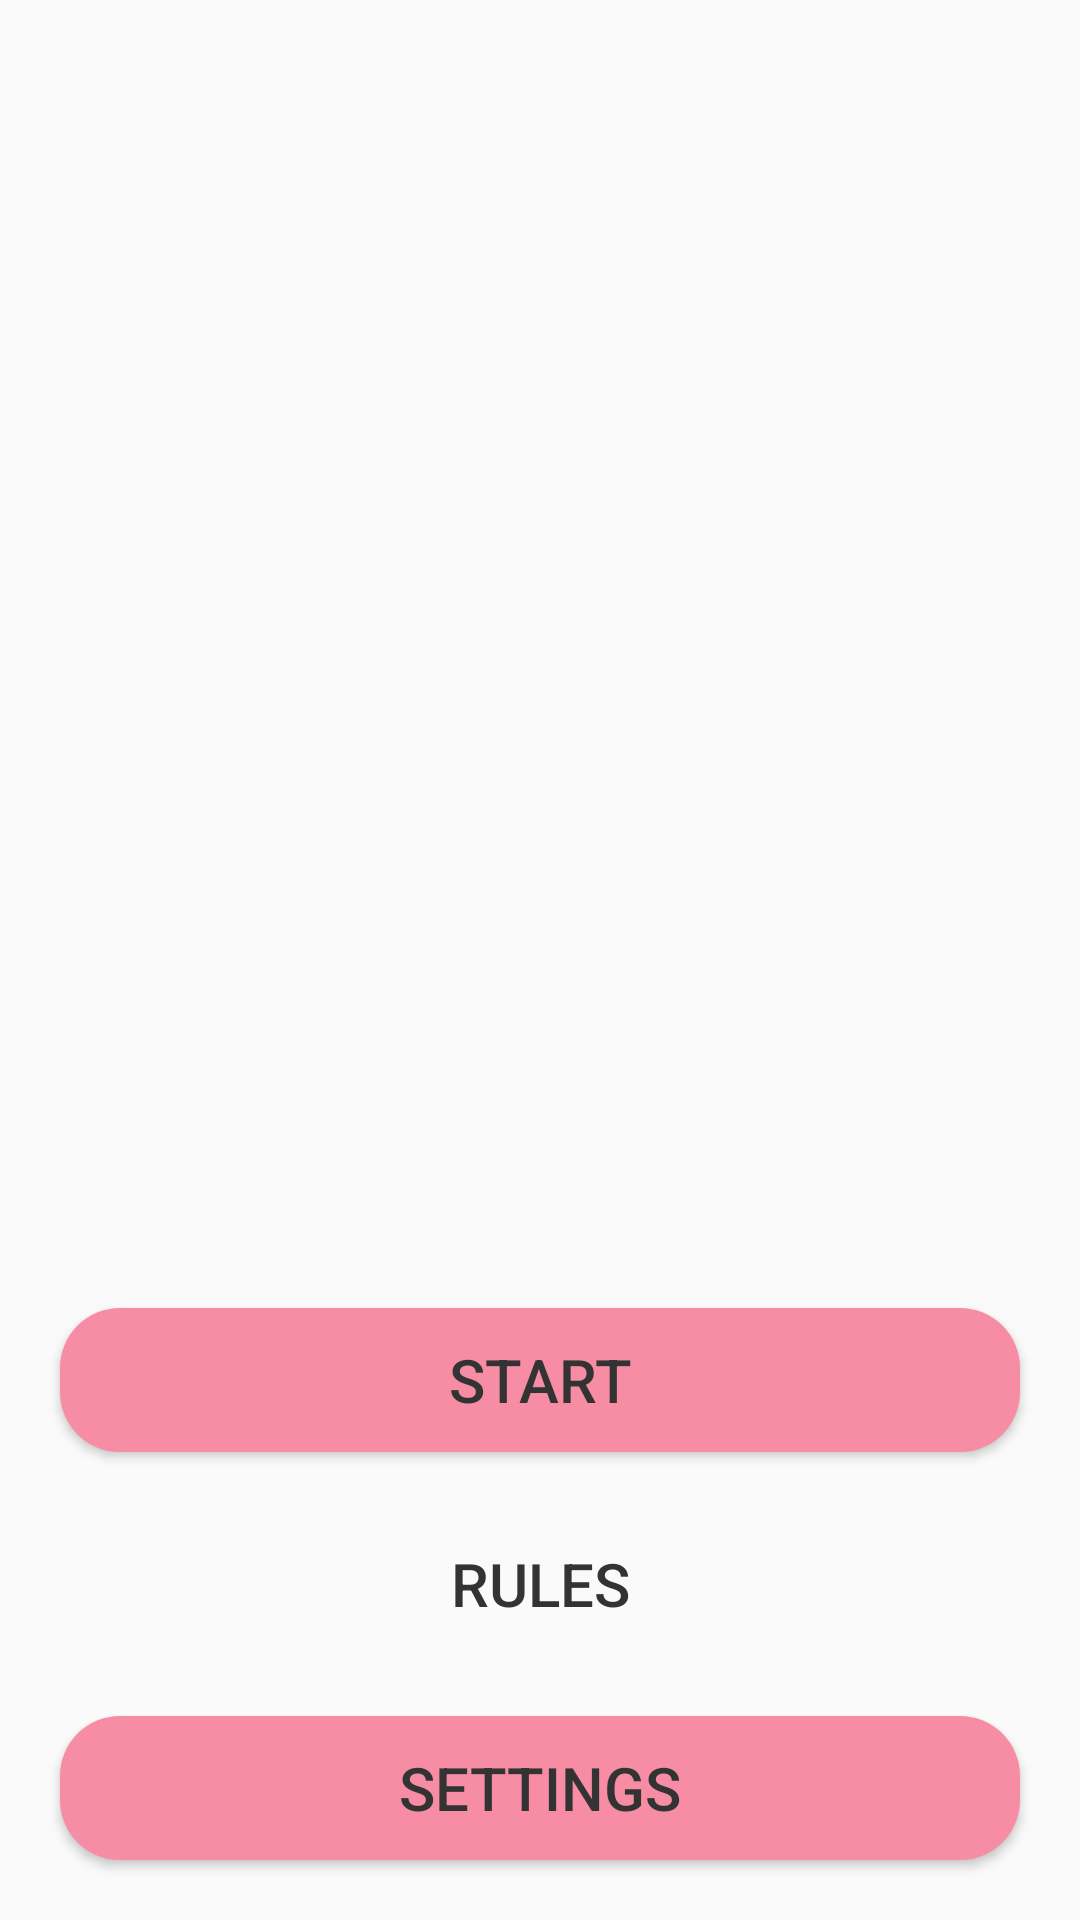

Produce the Android XML layout that renders to this screen, including the resource entries it uses.
<!-- AndroidManifest.xml: application theme Theme.WordmindedXml -->
<!-- res/layout/activity_menu.xml -->
<?xml version="1.0" encoding="utf-8"?>
<LinearLayout xmlns:android="http://schemas.android.com/apk/res/android"
    xmlns:app="http://schemas.android.com/apk/res-auto"
    xmlns:tools="http://schemas.android.com/tools"
    android:layout_width="match_parent"
    android:layout_height="match_parent"
    android:background="?colorOnPrimary"
    android:orientation="vertical"
    tools:context=".menu.MenuActivity">

    <ImageView
        android:layout_width="match_parent"
        android:layout_height="wrap_content"
        android:layout_weight="1"
        android:src="@drawable/logo" />

    <Button
        android:id="@+id/menu_button_play"
        android:layout_width="match_parent"
        android:layout_height="wrap_content"
        android:layout_marginStart="@dimen/margin_big_size"
        android:layout_marginTop="@dimen/margin_big_size"
        android:layout_marginEnd="@dimen/margin_big_size"
        android:layout_marginBottom="@dimen/margin_medium_size"
        android:background="@drawable/rectangle_red"
        android:padding="10dp"
        android:text="@string/menu_start_button"
        android:textColor="?colorOnSecondary"
        android:textSize="@dimen/text_medium_size"
        app:backgroundTint="@null" />

    <Button
        android:id="@+id/menu_button_rules"
        android:layout_width="match_parent"
        android:layout_height="wrap_content"
        android:layout_marginStart="@dimen/margin_big_size"
        android:layout_marginTop="@dimen/margin_medium_size"
        android:layout_marginEnd="@dimen/margin_big_size"
        android:layout_marginBottom="@dimen/margin_medium_size"
        android:background="@drawable/rectangle_blue"
        android:padding="10dp"
        android:text="@string/menu_rules_button"
        android:textColor="?colorOnSecondary"
        android:textSize="@dimen/text_medium_size"
        app:backgroundTint="@null" />

    <Button
        android:id="@+id/menu_button_settings"
        android:layout_width="match_parent"
        android:layout_height="wrap_content"
        android:layout_marginStart="@dimen/margin_big_size"
        android:layout_marginTop="@dimen/margin_medium_size"
        android:layout_marginEnd="@dimen/margin_big_size"
        android:layout_marginBottom="@dimen/margin_big_size"
        android:background="@drawable/rectangle_red"
        android:padding="10dp"
        android:text="@string/menu_settings_button"
        android:textColor="?colorOnSecondary"
        android:textSize="@dimen/text_medium_size"
        app:backgroundTint="@null" />

</LinearLayout>
<!-- resources referenced by this layout -->
<resources>
  <dimen name="margin_big_size">20dp</dimen>
  <dimen name="margin_medium_size">10dp</dimen>
  <dimen name="text_medium_size">20sp</dimen>
  <!-- drawable rectangle_red (drawable) -->
  <?xml version="1.0" encoding="utf-8"?>
  <shape xmlns:android="http://schemas.android.com/apk/res/android"
      android:shape="rectangle">
      <corners android:radius="20dp" />
      <solid android:color="?colorSecondary" />
  </shape>
  <string name="menu_rules_button">Rules</string>
  <string name="menu_settings_button">Settings</string>
  <string name="menu_start_button">Start</string>
  <style name="Theme.WordmindedXml" parent="Theme.MaterialComponents.DayNight.NoActionBar">
          
          <item name="colorPrimary">@color/lightBlue</item>
          <item name="colorPrimaryVariant">@color/darkBlue</item>
          <item name="colorOnPrimary">@color/white</item>
          
          <item name="colorSecondary">@color/lightRed</item>
          <item name="colorSecondaryVariant">@color/darkRed</item>
          <item name="colorOnSecondary">@color/black</item>
          
          <item name="android:statusBarColor">?attr/colorOnPrimary</item>
          
      </style>
  <color name="lightBlue">#84E6FF</color>
  <color name="darkBlue">#4091B4</color>
  <color name="white">#FAFAFA</color>
  <color name="lightRed">#F78DA4</color>
  <color name="darkRed">#9E2433</color>
  <color name="black">#333333</color>
</resources>
